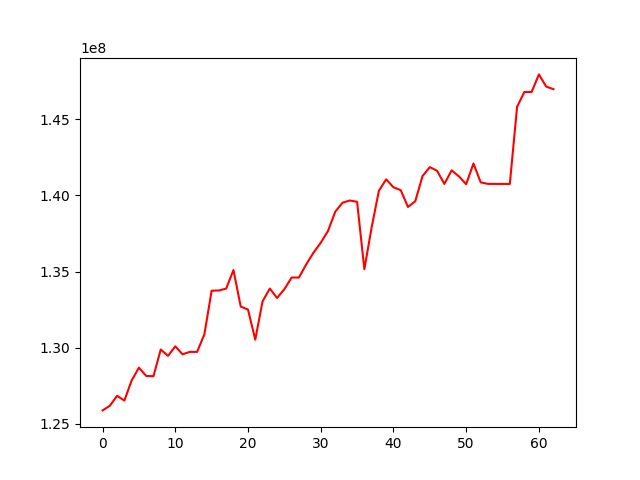

The file beside this chart, header and first rows:
, 0
0, 125889991
1, 126191481
2, 126845663
3, 126535090
4, 127850486
5, 128693837
6, 128151322
7, 128132673
8, 129884982
9, 129467555
10, 130094026
11, 129570911
12, 129729570
13, 129727913
14, 130876671
15, 133743644
16, 133758119
17, 133884028
18, 135098266
19, 132704183
20, 132506260
21, 130530441
22, 133042279
23, 133883096
24, 133267000
25, 133843175
26, 134608296
27, 134606716
28, 135464977
29, 136236773
30, 136886821
31, 137662843
32, 138929677
33, 139520492
34, 139661985
35, 139578045
36, 135153679
37, 137898225
38, 140306294
39, 141051247
40, 140529328
41, 140342556
42, 139237998
43, 139616407
44, 141264959
45, 141853232
46, 141614408
47, 140747747
48, 141643026
49, 141246832
50, 140732593
51, 142089719
52, 140850905
53, 140752405
54, 140750850
55, 140749651
56, 140748626
57, 145812074
58, 146785196
59, 146783651
... 3 more rows
